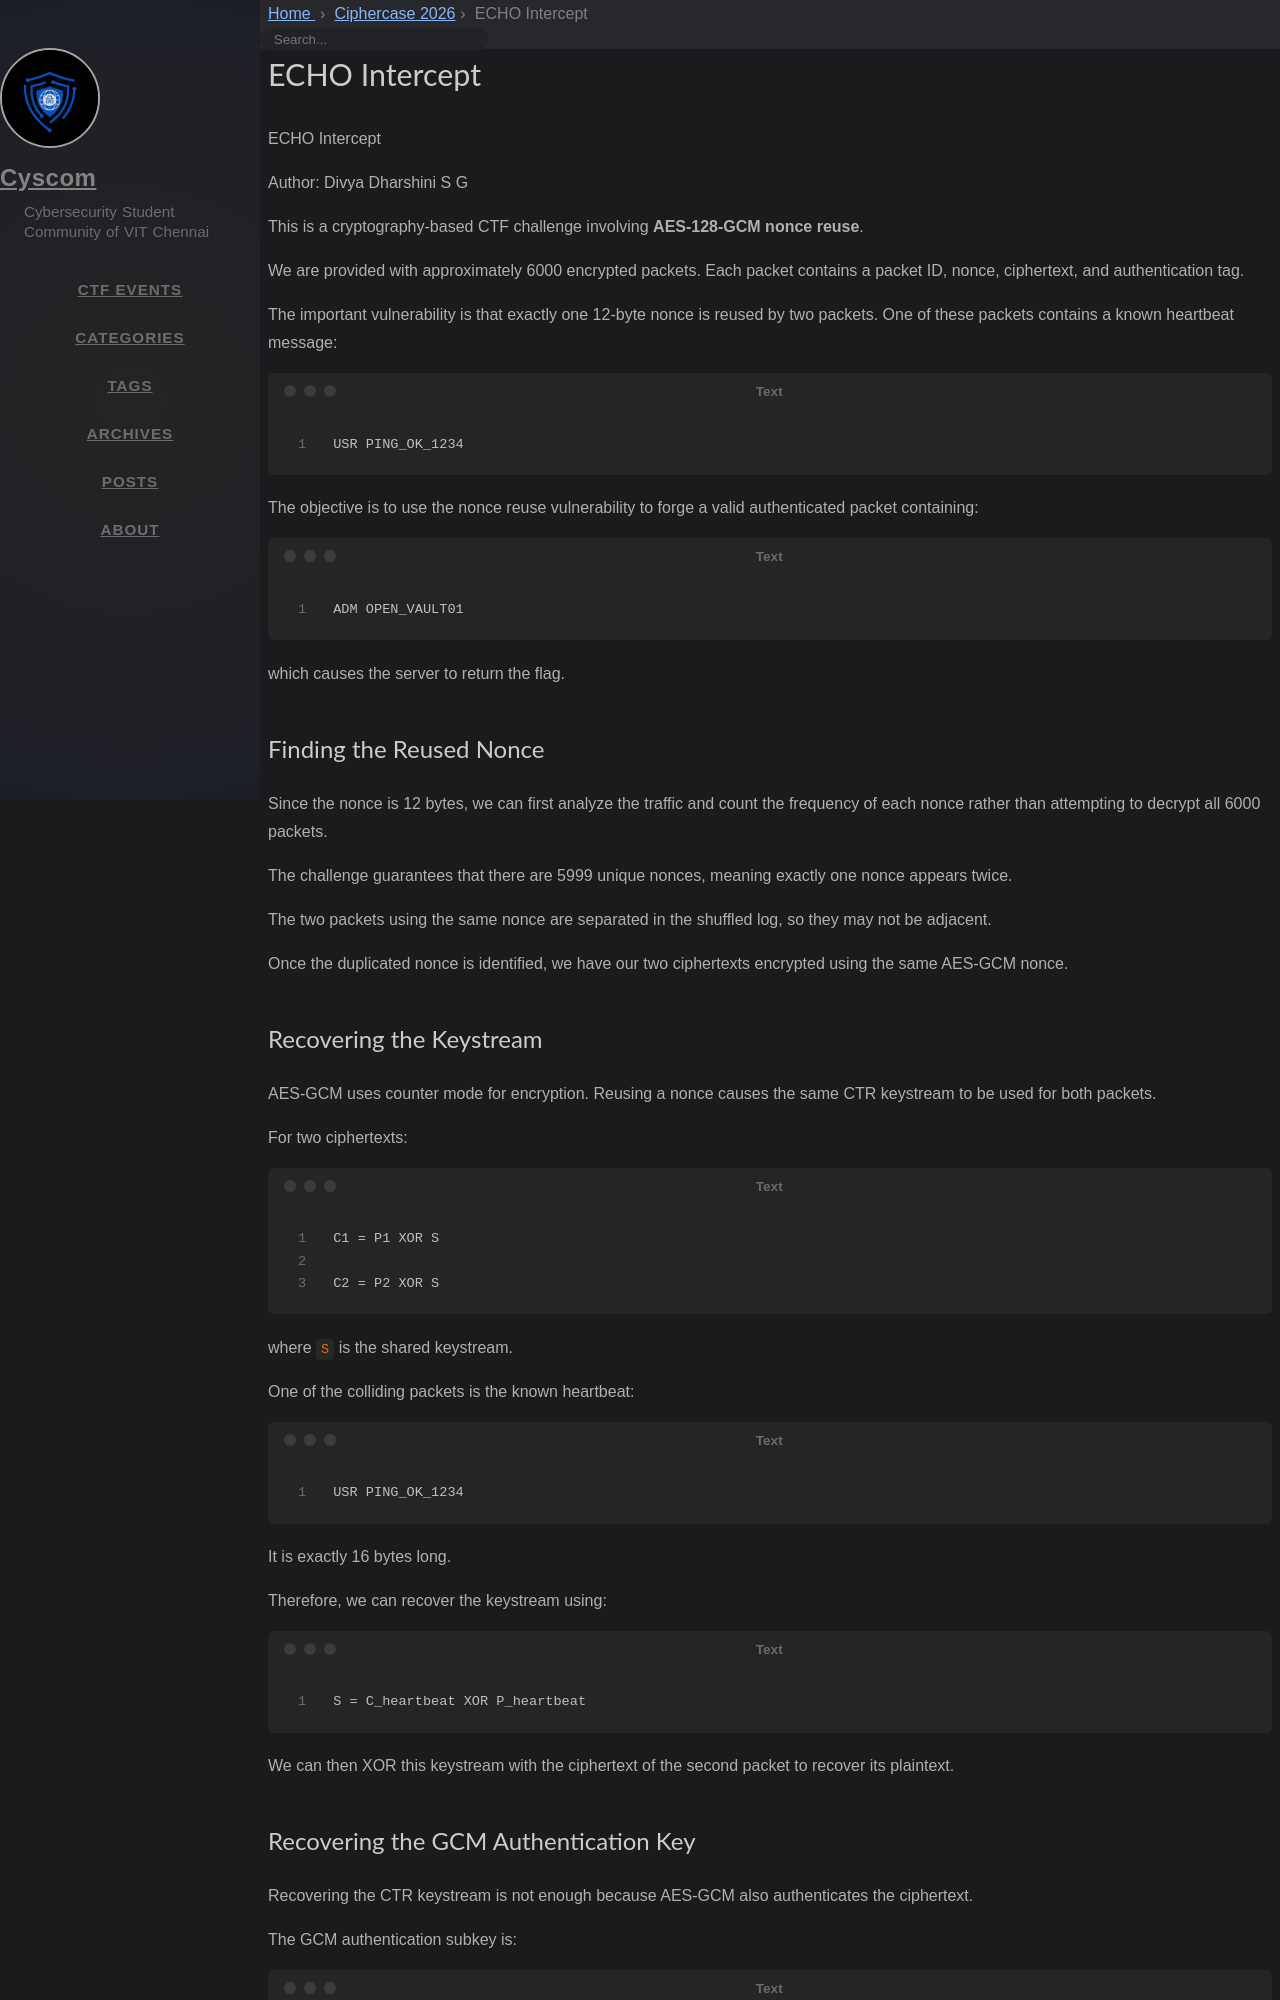

repository: cyscomvit/writeups · page: writeups/Ciphercase_2026/14_ECHO_Intercept.html · generator: jekyll

---
layout: writeup

title: ECHO Intercept
difficulty: Medium
points: 300
categories: [Crypto]
tags: [AES-GCM, Nonce Reuse]

flag: CYS{d5f69cd87d635c915132}
---

ECHO Intercept

Author: Divya Dharshini S G

This is a cryptography-based CTF challenge involving **AES-128-GCM nonce reuse**.

We are provided with approximately 6000 encrypted packets. Each packet contains a packet ID, nonce, ciphertext, and authentication tag.

The important vulnerability is that exactly one 12-byte nonce is reused by two packets. One of these packets contains a known heartbeat message:

```text
USR PING_OK_1234
```

The objective is to use the nonce reuse vulnerability to forge a valid authenticated packet containing:

```text
ADM OPEN_VAULT01
```

which causes the server to return the flag.

## Finding the Reused Nonce

Since the nonce is 12 bytes, we can first analyze the traffic and count the frequency of each nonce rather than attempting to decrypt all 6000 packets.

The challenge guarantees that there are 5999 unique nonces, meaning exactly one nonce appears twice.

The two packets using the same nonce are separated in the shuffled log, so they may not be adjacent.

Once the duplicated nonce is identified, we have our two ciphertexts encrypted using the same AES-GCM nonce.
